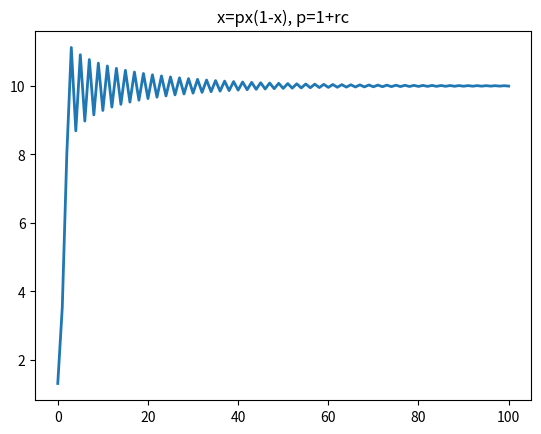

Here is the Python script that generated this plot:
#!/usr/bin/env python3
#Author: [email redacted]
#License: GNU GPL 3.0.
#No warranty or liability assumed irrelevant of thermonuclear wars or lack thereof.


import matplotlib.pyplot as plt
import numpy as np
fig, ax=plt.subplots()


x0=118/90 #a=x*(r/rho)
#x=(1+rc)/r * a
c=10
r=.195
rho=1+r*c
a0=x0*(r/rho)

a=a0
X=[]
X.append(x0)
for i in np.arange(0,100):
   a=rho*a*(1-a)
   X.append((rho)/(r)*a)
ax.plot(X,linewidth=2.0)#, label=("({:.02f},{:.02f})").format(a0,c))



#plt.legend()
plt.title("x=px(1-x), p=1+rc")
plt.savefig("population-grow-resources-damped.png")
plt.show()
